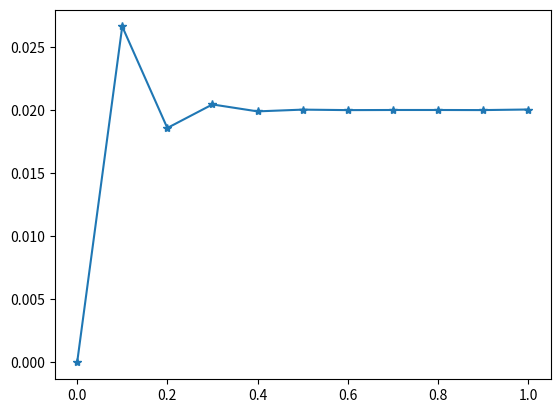

Write Python code to recreate this figure.
x = [0,0.1,0.2,0.3,0.4,0.5,0.6,0.7,0.8,0.9,1,]
y = [0,0.0266178035025415,0.018575695416691,0.0204415055526204,0.0198919806949339,0.0200306708783484,0.0199922327341387,0.0200016806324778,0.0200018424754623,0.0199944534546818,0.0200405698999676,]
from matplotlib import pyplot as plt
from numpy import *
x = matrix(x)
y = matrix(y)
xmin = -matrix(x)
y = matrix(y)
plt.plot(x.T, y.T,'*-')
plt.axis('tight')
plt.show()
